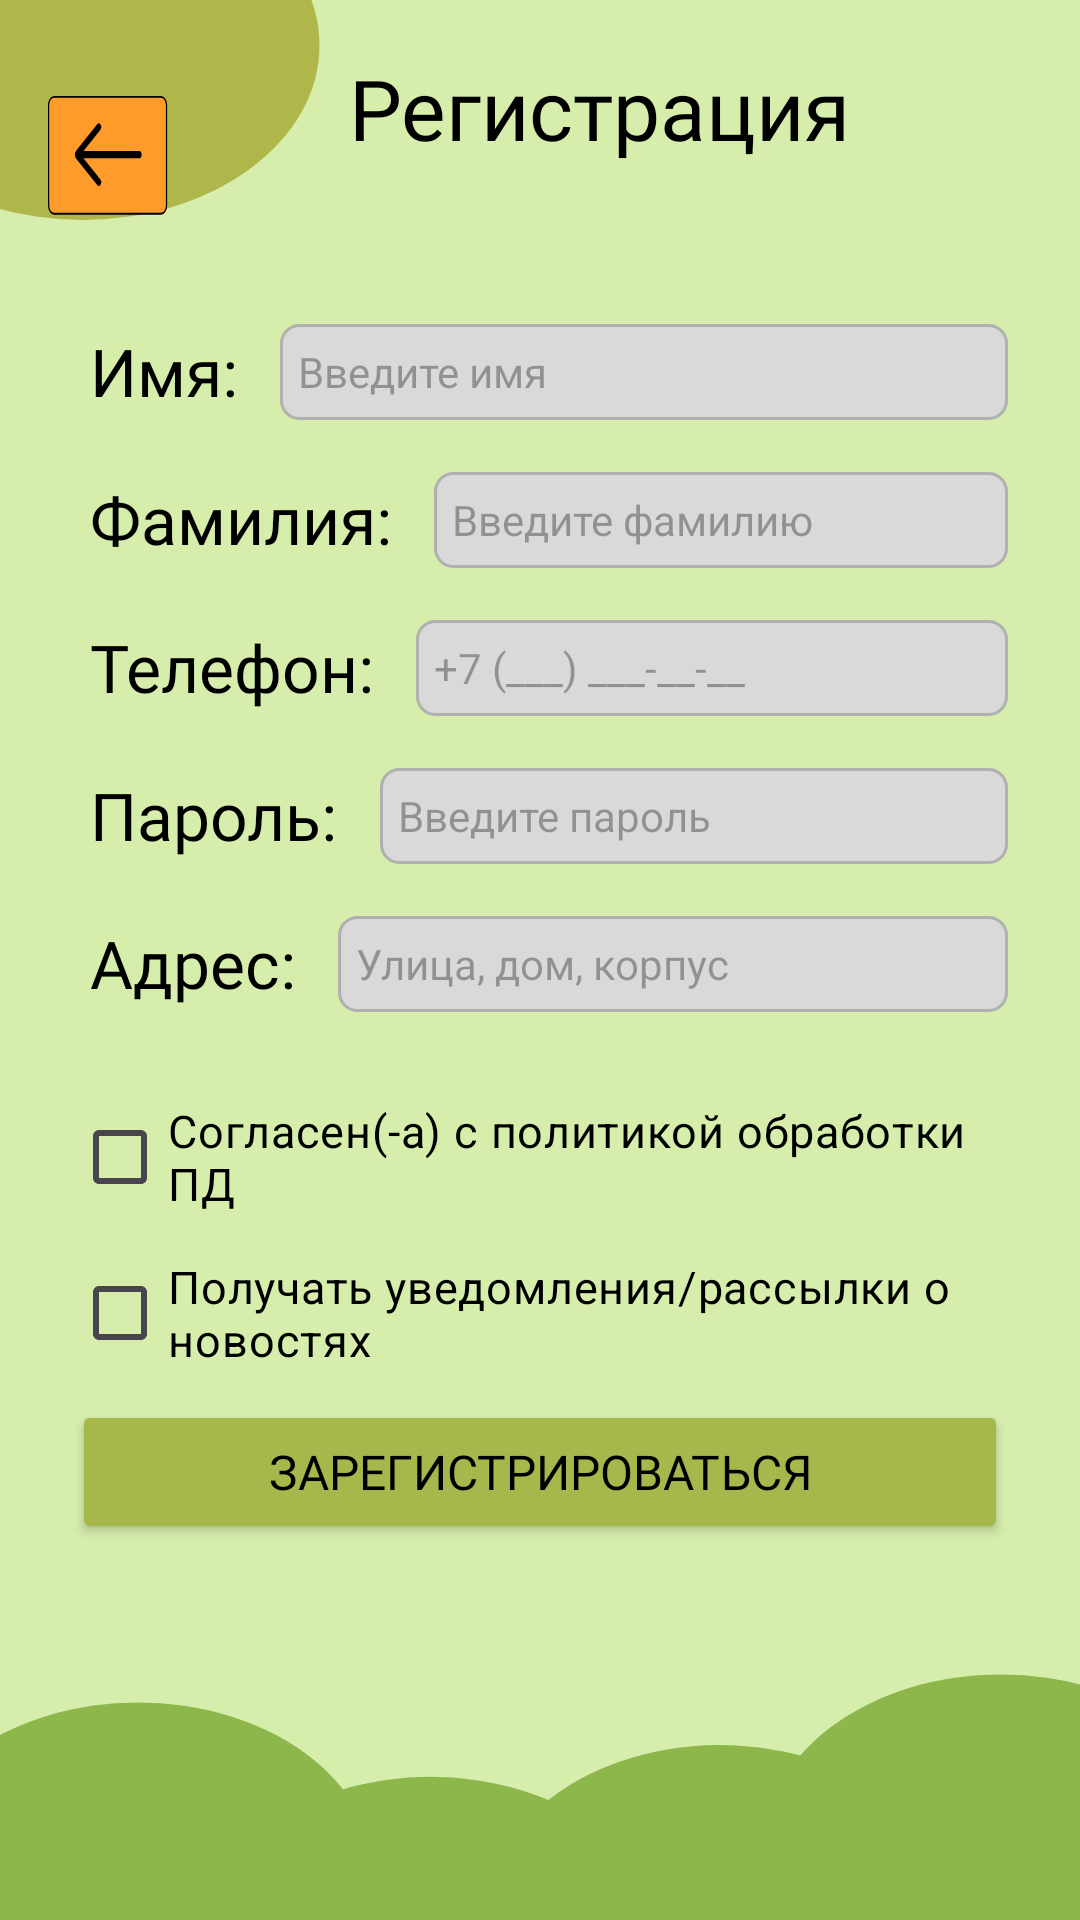

Reconstruct the res/layout file that produces this screen, plus the resources it refers to.
<!-- AndroidManifest.xml: application theme Theme.VillageNetworkApp -->
<!-- res/layout/activity_registration.xml -->
<?xml version="1.0" encoding="utf-8"?>
<FrameLayout xmlns:android="http://schemas.android.com/apk/res/android"
    xmlns:app="http://schemas.android.com/apk/res-auto"
    xmlns:tools="http://schemas.android.com/tools"
    android:id="@+id/root"
    android:layout_width="match_parent"
    android:layout_height="match_parent"
    android:background="@drawable/registration_frame"
    tools:context=".RegistrationActivity">

    
    <androidx.constraintlayout.widget.ConstraintLayout
        android:layout_width="match_parent"
        android:layout_height="72dp"
        android:paddingStart="16dp"
        android:paddingEnd="16dp">

        <ImageButton
            android:id="@+id/btnBack"
            android:layout_width="40dp"
            android:layout_height="40dp"
            android:background="@drawable/ic_back_arrow"
            android:contentDescription="@string/back"
            app:layout_constraintBottom_toBottomOf="parent"
            app:layout_constraintStart_toStartOf="parent"
            app:layout_constraintTop_toTopOf="parent"
            app:layout_constraintVertical_bias="1.0" />

        <TextView
            android:id="@+id/tvTitle"
            android:layout_width="wrap_content"
            android:layout_height="wrap_content"
            android:text="@string/reg_title"
            android:textSize="28sp"
            android:textColor="@color/black"
            android:fontFamily="@font/jura_regular"
            app:layout_constraintStart_toEndOf="@id/btnBack"
            app:layout_constraintEnd_toEndOf="parent"
            app:layout_constraintTop_toTopOf="parent"
            app:layout_constraintBottom_toBottomOf="parent"
            app:layout_constraintHorizontal_bias="0.5" />
    </androidx.constraintlayout.widget.ConstraintLayout>

    
    <ScrollView
        android:layout_width="match_parent"
        android:layout_height="match_parent"
        android:layout_marginTop="95dp"
        android:paddingStart="24dp"
        android:paddingEnd="24dp"
        android:clipToPadding="false">

        <LinearLayout
            android:layout_width="match_parent"
            android:layout_height="wrap_content"
            android:orientation="vertical"
            android:paddingBottom="24dp">

            
            <LinearLayout
                style="@style/Row"
                android:layout_marginTop="8dp">
                <TextView
                    style="@style/LabelText"
                    android:text="@string/label_name"
                    android:fontFamily="@font/jura_regular"
                    android:background="@drawable/bg_label"
                    android:textSize="22dp"
                    android:padding="6sp"/>
                <EditText
                    android:id="@+id/etName"
                    style="@style/Input"
                    android:layout_marginStart="8dp"
                    android:layout_marginTop="5dp"
                    android:hint="@string/hint_name"
                    android:inputType="textPersonName"/>
            </LinearLayout>

            
            <LinearLayout style="@style/Row">
                <TextView
                    style="@style/LabelText"
                    android:text="@string/label_surname"
                    android:background="@drawable/bg_label"
                    android:textSize="22sp"
                    android:fontFamily="@font/jura_regular"
                    android:padding="6dp"/>
                <EditText
                    android:id="@+id/etSurname"
                    style="@style/Input"
                    android:layout_marginStart="8dp"
                    android:hint="@string/hint_surname"
                    android:layout_marginTop="5dp"
                    android:inputType="textPersonName"/>
            </LinearLayout>

            
            <LinearLayout style="@style/Row">
                <TextView
                    style="@style/LabelText"
                    android:text="@string/label_phone"
                    android:background="@drawable/bg_label"
                    android:textSize="22sp"
                    android:fontFamily="@font/jura_regular"
                    android:padding="6dp"/>
                <EditText
                    android:id="@+id/etPhone"
                    style="@style/Input"
                    android:layout_marginStart="8dp"
                    android:layout_marginTop="5dp"
                    android:hint="@string/hint_phone"
                    android:inputType="phone"/>
            </LinearLayout>

            
            <LinearLayout style="@style/Row">
                <TextView
                    style="@style/LabelText"
                    android:text="Пароль:"
                    android:background="@drawable/bg_label"
                    android:textSize="22sp"
                    android:fontFamily="@font/jura_regular"
                    android:padding="6dp"/>
                <EditText
                    android:id="@+id/etPassword"
                    style="@style/Input"
                    android:layout_marginStart="8dp"
                    android:layout_marginTop="5dp"
                    android:hint="Введите пароль"
                    android:inputType="textPassword"/>
            </LinearLayout>

            
            <LinearLayout style="@style/Row">
                <TextView
                    style="@style/LabelText"
                    android:text="@string/label_address"
                    android:background="@drawable/bg_label"
                    android:textSize="22sp"
                    android:fontFamily="@font/jura_regular"
                    android:padding="6dp"/>
                <EditText
                    android:id="@+id/etAddress"
                    style="@style/Input"
                    android:layout_marginStart="8dp"
                    android:layout_marginTop="5dp"
                    android:hint="@string/hint_address"
                    android:inputType="textPostalAddress"/>
            </LinearLayout>

            
            <CheckBox
                android:id="@+id/cbPolicy"
                style="@style/CheckRow"
                android:text="@string/agree_policy"/>
            <CheckBox
                android:id="@+id/cbNews"
                style="@style/CheckRow"
                android:layout_marginTop="4dp"
                android:text="@string/subscribe_news"/>

            
            <Button
                android:id="@+id/btnRegister"
                style="@style/GreenButton"
                android:layout_marginTop="5dp"
                android:text="@string/btn_register"
                android:textColor="#000"/>
        </LinearLayout>
    </ScrollView>
</FrameLayout>
<!-- resources referenced by this layout -->
<resources>
  <color name="black">#FF000000</color>
  <!-- drawable bg_label (drawable) -->
  <shape xmlns:android="http://schemas.android.com/apk/res/android">
      <solid android:color="#D6EDAB"/>
      <corners android:radius="6dp"/>
  </shape>
  <string name="agree_policy">Согласен(-а) с политикой обработки ПД</string>
  <string name="back">Назад</string>
  <string name="btn_register">Зарегистрироваться</string>
  <string name="hint_address">Улица, дом, корпус</string>
  <string name="hint_name">Введите имя</string>
  <string name="hint_phone">+7 (___) ___-__-__</string>
  <string name="hint_surname">Введите фамилию</string>
  <string name="label_address">Адрес:</string>
  <string name="label_name">Имя:</string>
  <string name="label_phone">Телефон:</string>
  <string name="label_surname">Фамилия:</string>
  <string name="reg_title">Регистрация</string>
  <string name="subscribe_news">Получать уведомления/рассылки о новостях</string>
  <style name="CheckRow">
          <item name="android:layout_width">match_parent</item>
          <item name="android:layout_height">wrap_content</item>
          <item name="android:layout_marginTop">20dp</item>
          <item name="android:textSize">15sp</item>
          <item name="android:buttonTint">#669933</item>
          <item name="android:textColor">#000000</item>
      </style>
  <style name="GreenButton">
          <item name="android:layout_width">match_parent</item>
          <item name="android:layout_height">wrap_content</item>
          <item name="android:minHeight">48dp</item>
          <item name="android:backgroundTint">#A6B84B</item>
          <item name="android:textColor">#FFFFFF</item>
          <item name="android:textSize">16sp</item>
          <item name="android:fontFamily">@font/jura_bold</item>
          <item name="android:padding">12dp</item>
      </style>
  <style name="Input" parent="InputBase">
          <item name="android:layout_width">0dp</item>
          <item name="android:layout_weight">1</item>
      </style>
  <style name="LabelText">
          <item name="android:layout_width">wrap_content</item>
          <item name="android:layout_height">wrap_content</item>
          <item name="android:textColor">#000000</item>
          <item name="android:textSize">15sp</item>
          <item name="android:layout_gravity">center_vertical</item>
      </style>
  <style name="Row">
          <item name="android:layout_width">match_parent</item>
          <item name="android:layout_height">wrap_content</item>
          <item name="android:orientation">horizontal</item>
          <item name="android:layout_marginTop">8dp</item>
      </style>
  <style name="Theme.VillageNetworkApp" parent="Base.Theme.VillageNetworkApp" />
  <style name="InputBase">
          <item name="android:background">@drawable/shape_round2</item>
          <item name="android:layout_height">32dp</item>
          <item name="android:padding">6dp</item>
          <item name="android:textColor">#000000</item>
          <item name="android:textSize">14sp</item>
      </style>
  <style name="Base.Theme.VillageNetworkApp" parent="Theme.Material3.DayNight.NoActionBar">
          
          
      </style>
  <!-- drawable shape_round2 (drawable) -->
  <?xml version="1.0" encoding="utf-8"?>
  <shape xmlns:android="http://schemas.android.com/apk/res/android">
      <solid android:color="#D9D9D9"/>
      <corners android:radius="6dp"/>
      <stroke android:width="1dp" android:color="#B0B0B0"/>
  </shape>
</resources>
